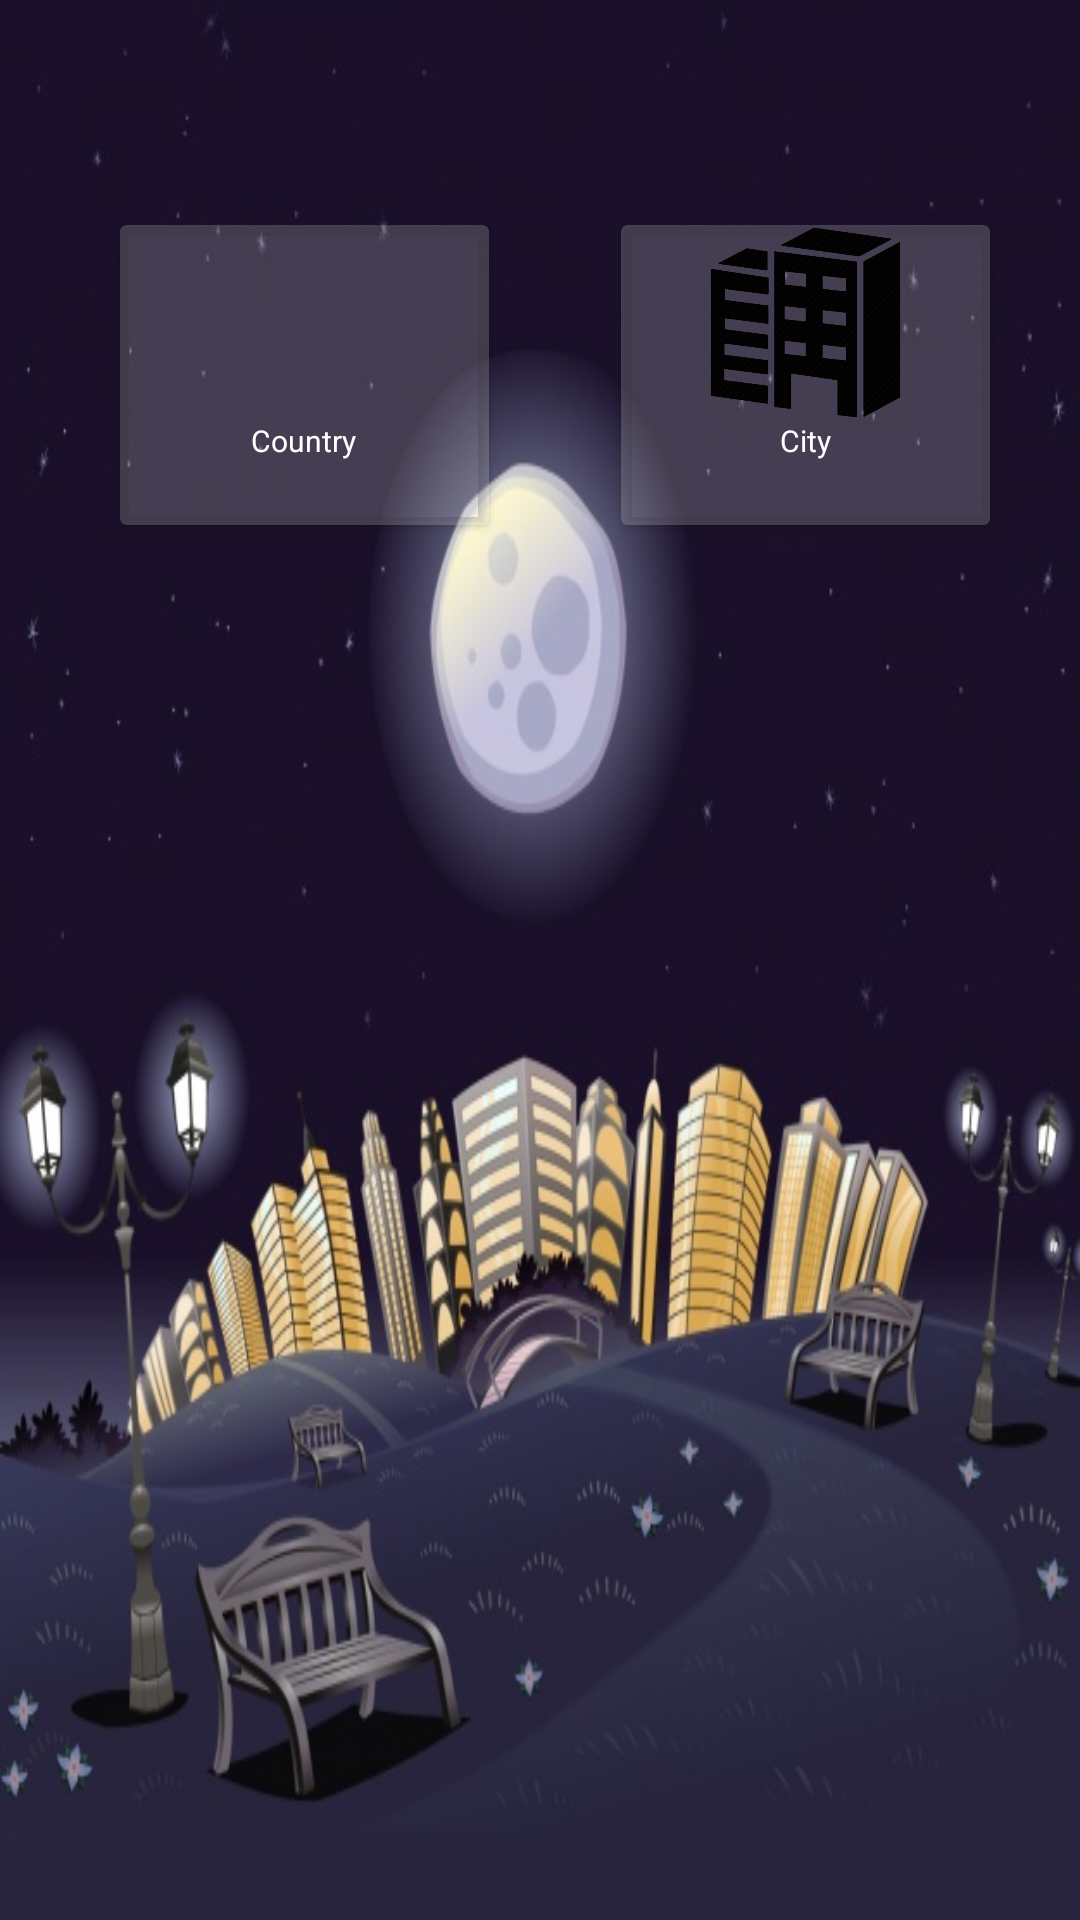

This screen was rendered from an Android layout file. Write that file and the resources it references.
<!-- AndroidManifest.xml: application theme AppTheme -->
<!-- res/layout/activity_main_consumer.xml -->
<?xml version="1.0" encoding="utf-8"?>
<layout xmlns:android="http://schemas.android.com/apk/res/android"
    xmlns:tools="http://schemas.android.com/tools"
    xmlns:app="http://schemas.android.com/apk/res-auto">

    <LinearLayout
        android:id="@+id/activity_main_awareness_play"
        android:background="@drawable/city_background"
        android:layout_width="match_parent"
        android:layout_height="match_parent"
        android:paddingBottom="@dimen/activity_vertical_margin"
        android:paddingLeft="@dimen/activity_horizontal_main"
        android:paddingTop="@dimen/activity_vertical_margin2"
        android:orientation="vertical"
        tools:context="awarenessplay.com.awarenessplaylistener.MainAwarenessPlayActivity">

        <TableLayout
            android:layout_width="match_parent"
            android:layout_height="wrap_content"
            android:orientation="vertical"
            android:padding="10dip" >

            <TableRow
                android:layout_width="match_parent"
                android:layout_height="wrap_content" >

                <android.support.v7.widget.CardView
                    android:id="@+id/country_access"
                    android:layout_width="10dp"
                    android:layout_height="100dp"
                    android:layout_gravity="center_horizontal"
                    android:layout_margin="10dp"
                    android:layout_weight="1"
                    app:cardBackgroundColor="@color/transparent"
                    android:elevation="10dp">

                    <LinearLayout
                        android:layout_width="match_parent"
                        android:layout_height="match_parent"
                        android:orientation="vertical"
                        android:gravity="center_horizontal">
                        <ImageView
                            android:layout_width="65dp"
                            android:layout_height="65dp"
                            android:layout_gravity="center"
                            android:src="@drawable/globe_search" />
                        <TextView
                            android:textColor="@color/text_color"
                            android:layout_width="wrap_content"
                            android:layout_height="wrap_content"
                            android:id="@+id/textview_country_choice"
                            android:text="Country"
                            android:textSize="10sp" />
                    </LinearLayout>

                </android.support.v7.widget.CardView>

                <Space
                    android:layout_width="4dp"
                    android:layout_height="match_parent" />

                <android.support.v7.widget.CardView
                    android:id="@+id/city_access"
                    android:layout_width="10dp"
                    android:layout_height="100dp"
                    android:layout_gravity="center_horizontal"
                    android:layout_margin="10dp"
                    android:layout_weight="1"
                    app:cardBackgroundColor="@color/transparent"
                    android:elevation="10dp">

                    <LinearLayout
                        android:layout_width="match_parent"
                        android:layout_height="match_parent"
                        android:orientation="vertical"
                        android:gravity="center_horizontal">

                        <ImageView
                            android:layout_width="65dp"
                            android:layout_height="65dp"
                            android:layout_gravity="center"
                            android:src="@drawable/city_search" />
                        <TextView
                            android:textColor="@color/text_color"
                            android:layout_width="wrap_content"
                            android:layout_height="wrap_content"
                            android:id="@+id/textview_city_choice"
                            android:text="City"
                            android:textSize="10sp" />
                    </LinearLayout>

                </android.support.v7.widget.CardView>

            </TableRow>

        </TableLayout>

    </LinearLayout>

</layout>
<!-- resources referenced by this layout -->
<resources>
  <color name="text_color">#FFFFFF</color>
  <color name="transparent">#30FFFFFF</color>
  <dimen name="activity_horizontal_main">10dp</dimen>
  <dimen name="activity_vertical_margin">16dp</dimen>
  <dimen name="activity_vertical_margin2">65dp</dimen>
  <!-- drawable city_background: jpg bitmap (drawable, 76466 bytes) -->
  <!-- drawable city_search: png bitmap (drawable, 29795 bytes) -->
  <style name="AppTheme" parent="Theme.AppCompat.Light.NoActionBar">
          
          <item name="colorPrimary">@color/dark</item>
          <item name="colorPrimaryDark">@color/dark</item>
          <item name="android:buttonStyle">@style/CustomButton</item>
      </style>
  <color name="dark">#090909</color>
  <style name="CustomButton" parent="android:Widget.Button">
          <item name="android:gravity">center_vertical|center_horizontal</item>
          <item name="android:textColor">#FFFFFFFF</item>
          <item name="android:shadowColor">#FF000000</item>
          <item name="android:shadowDx">0</item>
          <item name="android:shadowDy">-1</item>
          <item name="android:shadowRadius">0.1</item>
          <item name="android:textSize">10dip</item>
          <item name="android:textStyle">bold</item>
          <item name="android:background">@drawable/button</item>
          <item name="android:clickable">true</item>
      </style>
</resources>
